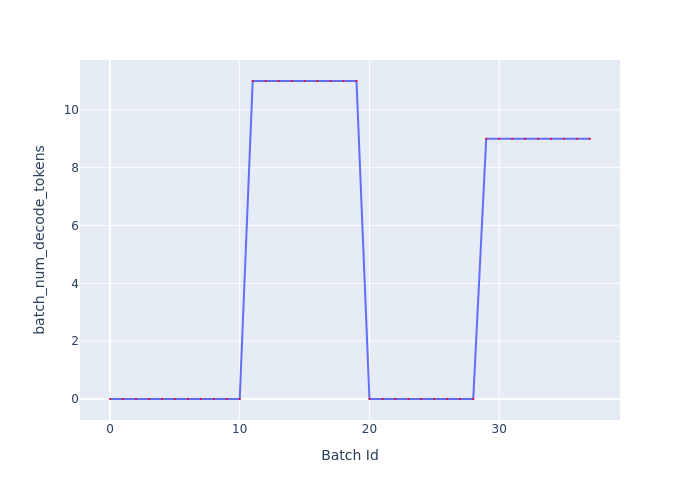

Source data for this figure (header and first rows):
Batch Id, batch_num_decode_tokens
0, 0
1, 0
2, 0
3, 0
4, 0
5, 0
6, 0
7, 0
8, 0
9, 0
10, 0
11, 11
12, 11
13, 11
14, 11
15, 11
16, 11
17, 11
18, 11
19, 11
20, 0
21, 0
22, 0
23, 0
24, 0
25, 0
26, 0
27, 0
28, 0
29, 9
30, 9
31, 9
32, 9
33, 9
34, 9
35, 9
36, 9
37, 9
